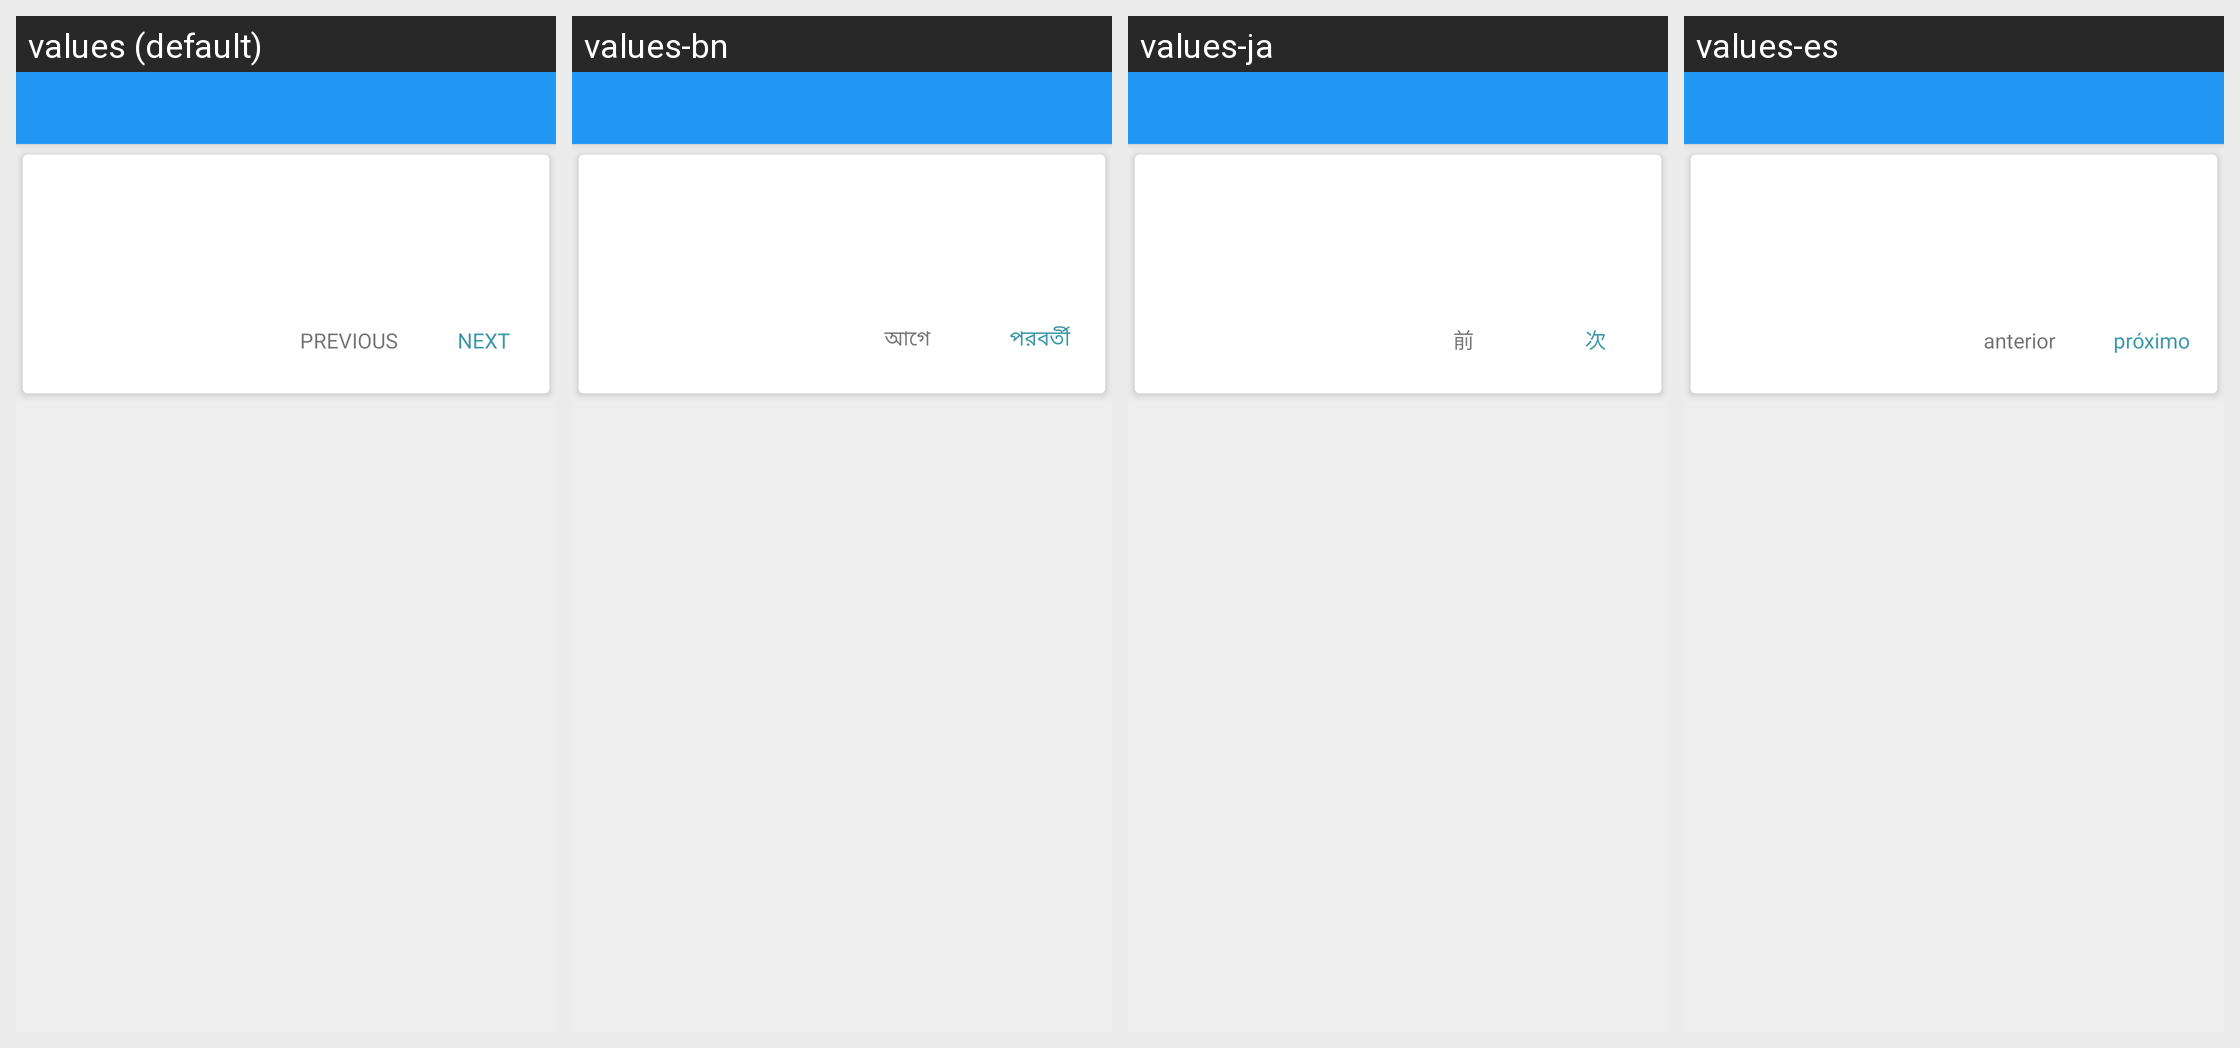

Translations of the strings shown on this Android screen, per locale in the grid:
Android screen res/layout/comprehension_app_bar_question.xml rendered under 4 locales, left to right: values (default), values-bn, values-ja, values-es. Device: Nexus 5 (rendered at 1080×1920; each locale shown at half size, 540×960, under a caption strip naming it); theme AppTheme.
Other locales in the repository, not shown: values-hi.
Strings drawn on this screen, with the default value and each locale's value (text and hints the layout hard-codes, and strings that could not be matched under every locale, appear in the picture but are not listed):

comprehension_next
  values: NEXT
  values-bn: পরবর্তী
  values-ja: 次
  values-es: próximo

comprehension_previous
  values: PREVIOUS
  values-bn: আগে
  values-ja: 前
  values-es: anterior
